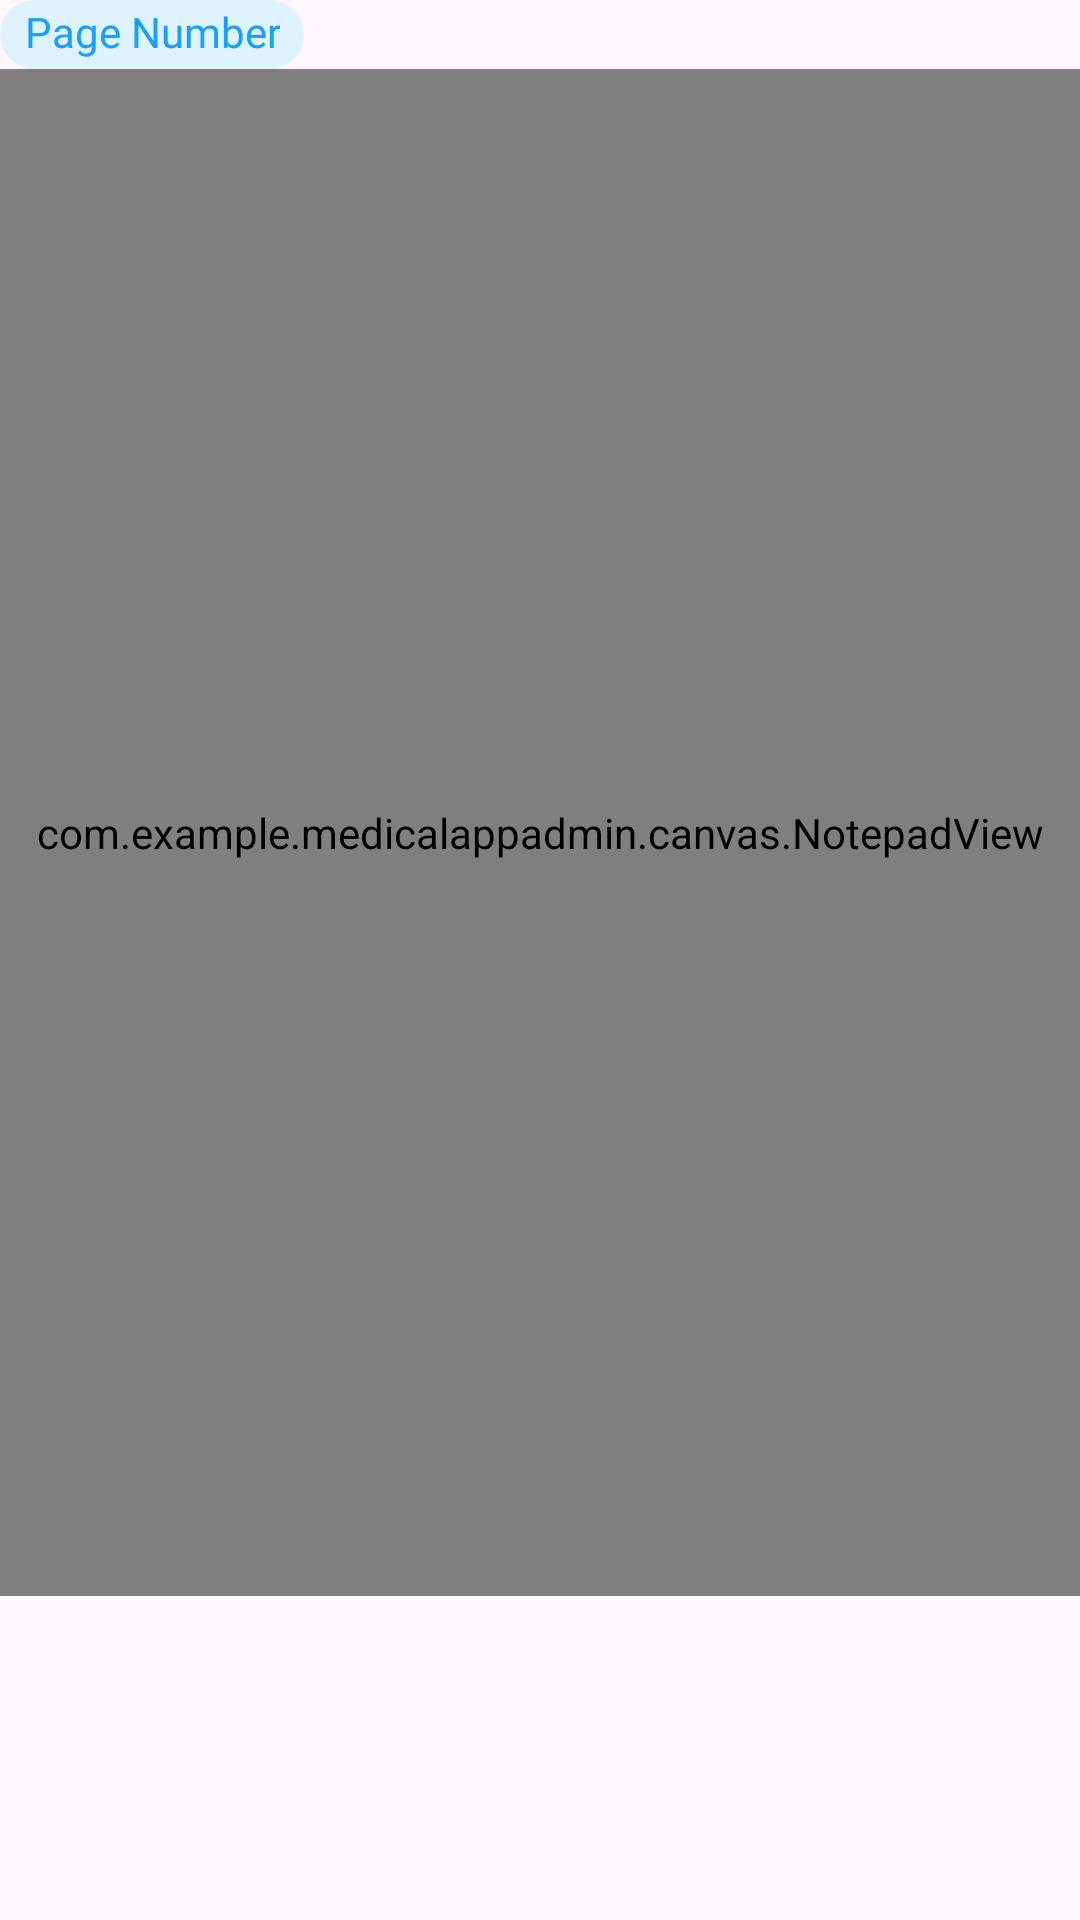

Android layout source for this screen:
<!-- AndroidManifest.xml: application theme Theme.MedicalAppAdmin -->
<!-- res/layout/pages_item.xml -->
<?xml version="1.0" encoding="utf-8"?>
<FrameLayout xmlns:android="http://schemas.android.com/apk/res/android"
    xmlns:app="http://schemas.android.com/apk/res-auto"
    xmlns:tools="http://schemas.android.com/tools"
    android:layout_width="match_parent"
    android:layout_marginTop="8dp"
    android:layout_marginEnd="2dp"
    android:layout_marginStart="2dp"
    android:layout_height="wrap_content"
    android:orientation="vertical">

    <androidx.constraintlayout.widget.ConstraintLayout
        android:layout_width="match_parent"
        android:layout_height="wrap_content">
        <TextView
            android:background="@drawable/bg_prim_circular"
            app:layout_constraintTop_toTopOf="parent"
            app:layout_constraintStart_toStartOf="parent"
            android:id="@+id/tvPageCount"
            android:paddingHorizontal="8dp"
            android:paddingTop="1dp"
            android:paddingBottom="3dp"
            android:layout_width="wrap_content"
            android:layout_height="wrap_content"
            android:fontFamily="@font/inter_semibold"
            android:gravity="center"
            android:text="Page Number"
            android:textColor="@color/primary700"
            android:textSize="14sp" />
    <com.example.medicalappadmin.canvas.NotepadView
        android:id="@+id/rcvNotepadView"
        app:layout_constraintTop_toBottomOf="@id/tvPageCount"
        app:layout_constraintDimensionRatio="H, 1:1.414"
        android:layout_width="match_parent"
        android:layout_height="0dp"/>
    </androidx.constraintlayout.widget.ConstraintLayout>


    <LinearLayout
        android:orientation="horizontal"
        android:id="@+id/llPage"
        android:layout_width="match_parent"
        android:layout_height="match_parent"
        />




</FrameLayout>
<!-- resources referenced by this layout -->
<resources>
  <color name="primary700">#18A0FB</color>
  <!-- drawable bg_prim_circular (drawable) -->
  <?xml version="1.0" encoding="utf-8"?>
  <selector xmlns:android="http://schemas.android.com/apk/res/android">
      <item>
          <shape android:shape="rectangle">
              <solid android:color="@color/primary50" />
              <corners android:radius="50dp" />
          </shape>
      </item>
  </selector>
  <style name="Theme.MedicalAppAdmin" parent="Base.Theme.MedicalAppAdmin">
          <item name="android:statusBarColor">@color/colorStatusBar</item>
          <item name="android:windowLightStatusBar">true</item>
          <item name="android:progressTint">@color/primary700</item>
          <item name="android:windowSplashScreenBackground">@color/primary700</item>
          <item name="android:windowSplashScreenAnimatedIcon">@drawable/splash_icon</item>
      </style>
  <color name="primary50">#DEF2FF</color>
  <style name="Base.Theme.MedicalAppAdmin" parent="Theme.Material3.Light.NoActionBar">
  
      </style>
  <color name="colorStatusBar">#FEFEFE</color>
  <!-- drawable splash_icon: vector/xml drawable (drawable, 6276 chars, omitted) -->
</resources>
